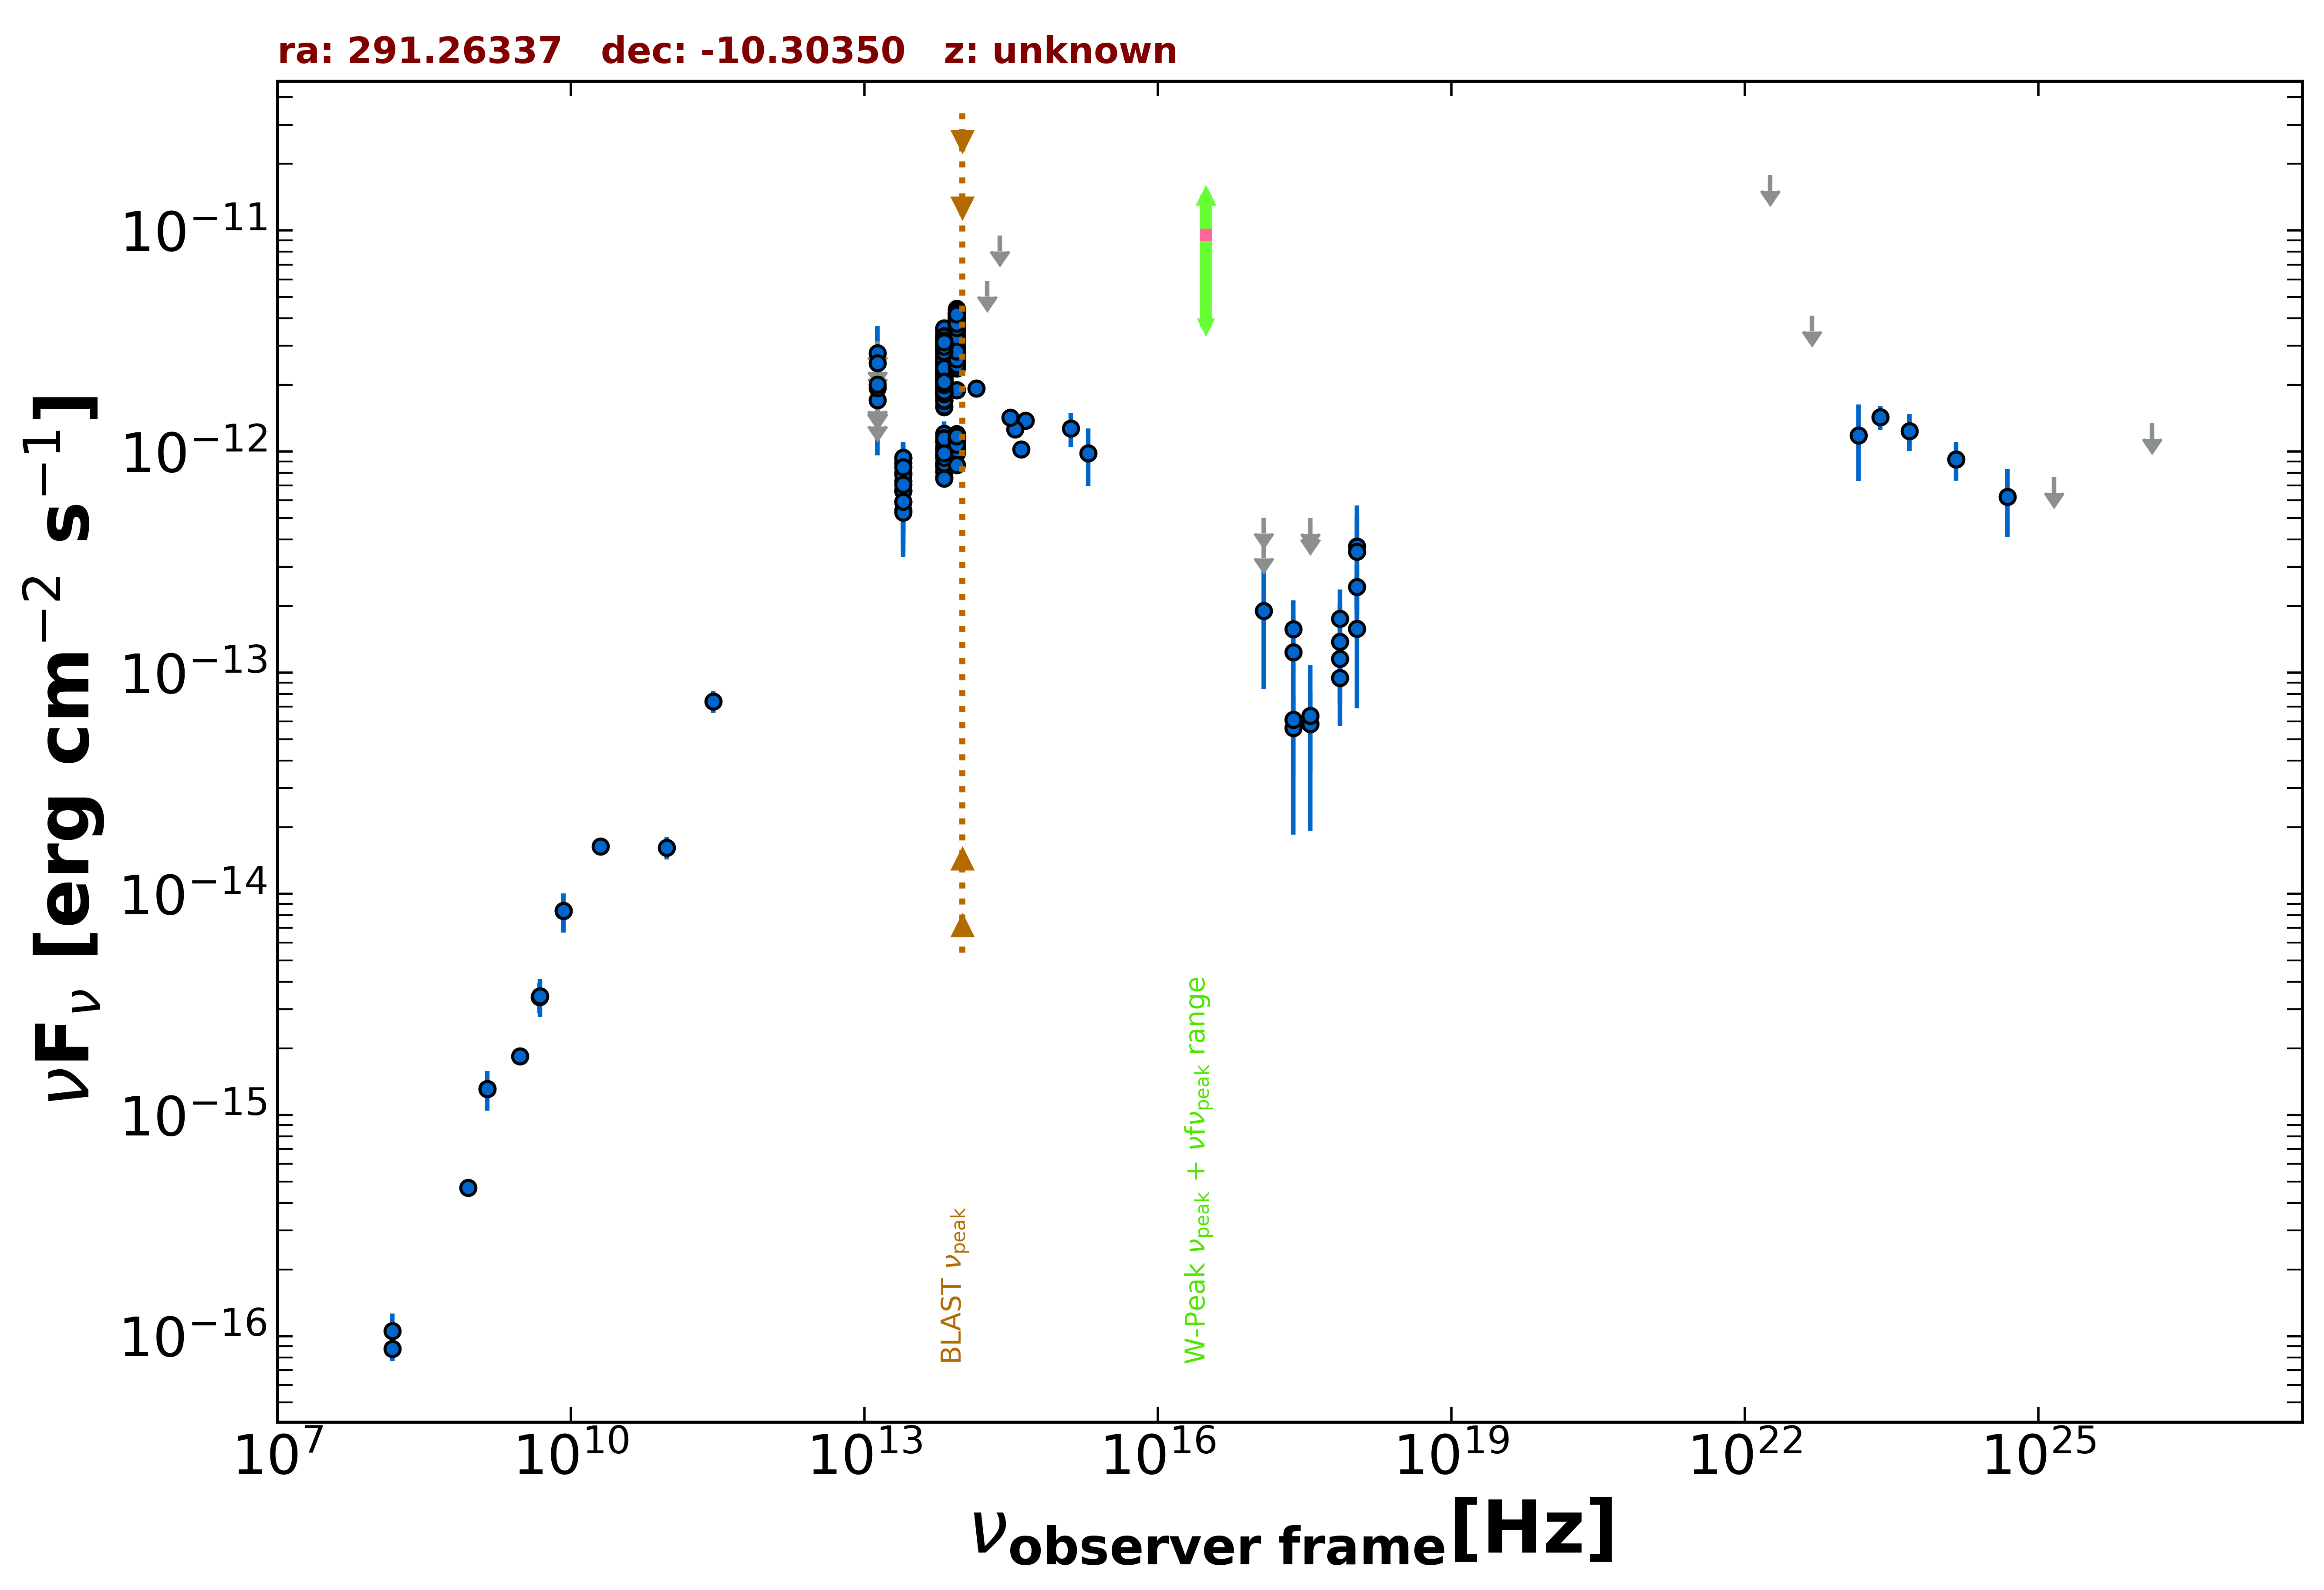

The table this chart was drawn from, first rows:
freq., flux, err_flux, MJD_start, MJD_end, flag, catalog, reference
1.400e+09, 1.312e-15, 3.900e-17, 55000, 55000, , NVSS, Condon et al. 1998  AJ  115  1693
8.870e+08, 4.683e-16, 3.815e-17, 55000, 55000, , RACS, Hale et al. 2021  PASA  38  e058
3.000e+09, 1.840e-15, 9.500e-18, 55000, 55000, , VLASSQL, Gordon et al. 2021  ApJS  255  30
2.418e+17, 5.619e-14, 2.220e-14, 56426, 58568, , 1OUSX, Giommi et al. in preparation
3.627e+17, 5.852e-14, 2.312e-14, 56426, 58568, , 1OUSX, Giommi et al. in preparation
7.253e+17, 1.157e-13, 2.400e-14, 56426, 58568, , 1OUSX, Giommi et al. in preparation
1.088e+18, 2.443e-13, 6.150e-14, 56426, 58568, , 1OUSX, Giommi et al. in preparation
1.500e+08, 8.745e-17, 1.035e-17, 55000, 55000, , TGSS150, Intema et al. 2017  A&A  598  A781
2.000e+10, 1.640e-14, 1.000e-15, 55000, 55000, , AT20G, Murphy et al. 2010  MNRAS  402  2403
8.400e+09, 8.350e-15, 0.000e+00, 55000, 55000, , CRATES, Healey et al. 2007  ApJS  171  61
4.800e+09, 3.408e-15, 5.280e-16, 55000, 55000, , PMN, Griffith et al. 1993-1996  VizieR  VIII/…
2.850e+11, 7.409e-14, 8.550e-15, 56934, 56934, , ALMA, Bonato et al. 2019  MNRAS  485  1188
9.504e+10, 1.616e-14, 1.900e-15, 56934, 56934, , ALMA, Bonato et al. 2019  MNRAS  485  1188
1.389e+14, 1.927e-12, 1.330e-13, 55000, 55000, , 2MASS, Skrutskie et al. 2006  AJ  131  1163
1.804e+14, 5.891e-12, 0.000e+00, 55000, 55000, UL, 2MASS, Skrutskie et al. 2006  AJ  131  1163
2.427e+14, 9.446e-12, 0.000e+00, 55000, 55000, UL, 2MASS, Skrutskie et al. 2006  AJ  131  1163
8.817e+13, 1.897e-12, 5.000e-15, 55000, 55000, , UNWISE, Schlafly et al. 2019  ApJS  240  30
6.517e+13, 1.584e-12, 6.000e-15, 55000, 55000, , UNWISE, Schlafly et al. 2019  ApJS  240  30
8.817e+13, 1.100e-12, 6.450e-14, 55000, 55000, , WISE, Wright et al. 2010  AJ  140  1868
6.517e+13, 9.608e-13, 4.235e-14, 55000, 55000, , WISE, Wright et al. 2010  AJ  140  1868
2.498e+13, 7.344e-13, 6.775e-14, 55000, 55000, , WISE, Wright et al. 2010  AJ  140  1868
1.363e+13, 1.081e-12, 2.849e-13, 55000, 55000, , WISE, Wright et al. 2010  AJ  140  1868
8.817e+13, 2.590e-12, 7.600e-14, 57302, 57302, , NEOWISE, Mainzer et al. 2014  ApJ  792  30
6.517e+13, 1.768e-12, 5.700e-14, 57302, 57302, , NEOWISE, Mainzer et al. 2014  ApJ  792  30
8.817e+13, 2.660e-12, 6.350e-14, 57301, 57301, , NEOWISE, Mainzer et al. 2014  ApJ  792  30
6.517e+13, 1.603e-12, 6.200e-14, 57301, 57301, , NEOWISE, Mainzer et al. 2014  ApJ  792  30
8.817e+13, 2.638e-12, 6.550e-14, 57302, 57302, , NEOWISE, Mainzer et al. 2014  ApJ  792  30
6.517e+13, 1.853e-12, 6.300e-14, 57302, 57302, , NEOWISE, Mainzer et al. 2014  ApJ  792  30
8.817e+13, 2.665e-12, 6.150e-14, 57302, 57302, , NEOWISE, Mainzer et al. 2014  ApJ  792  30
6.517e+13, 1.928e-12, 7.650e-14, 57302, 57302, , NEOWISE, Mainzer et al. 2014  ApJ  792  30
8.817e+13, 2.464e-12, 6.350e-14, 57302, 57302, , NEOWISE, Mainzer et al. 2014  ApJ  792  30
6.517e+13, 1.698e-12, 5.800e-14, 57302, 57302, , NEOWISE, Mainzer et al. 2014  ApJ  792  30
8.817e+13, 2.714e-12, 7.500e-14, 57302, 57302, , NEOWISE, Mainzer et al. 2014  ApJ  792  30
6.517e+13, 1.891e-12, 6.600e-14, 57302, 57302, , NEOWISE, Mainzer et al. 2014  ApJ  792  30
8.817e+13, 2.648e-12, 6.100e-14, 57302, 57302, , NEOWISE, Mainzer et al. 2014  ApJ  792  30
6.517e+13, 1.822e-12, 6.350e-14, 57302, 57302, , NEOWISE, Mainzer et al. 2014  ApJ  792  30
8.817e+13, 2.645e-12, 5.850e-14, 57302, 57302, , NEOWISE, Mainzer et al. 2014  ApJ  792  30
6.517e+13, 1.822e-12, 6.050e-14, 57302, 57302, , NEOWISE, Mainzer et al. 2014  ApJ  792  30
8.817e+13, 2.512e-12, 7.850e-14, 57302, 57302, , NEOWISE, Mainzer et al. 2014  ApJ  792  30
6.517e+13, 1.698e-12, 5.950e-14, 57302, 57302, , NEOWISE, Mainzer et al. 2014  ApJ  792  30
8.817e+13, 2.684e-12, 7.650e-14, 57301, 57301, , NEOWISE, Mainzer et al. 2014  ApJ  792  30
6.517e+13, 1.802e-12, 5.950e-14, 57301, 57301, , NEOWISE, Mainzer et al. 2014  ApJ  792  30
8.817e+13, 2.578e-12, 5.950e-14, 57302, 57302, , NEOWISE, Mainzer et al. 2014  ApJ  792  30
6.517e+13, 1.765e-12, 5.650e-14, 57302, 57302, , NEOWISE, Mainzer et al. 2014  ApJ  792  30
8.817e+13, 2.399e-12, 7.100e-14, 57302, 57302, , NEOWISE, Mainzer et al. 2014  ApJ  792  30
6.517e+13, 1.784e-12, 5.600e-14, 57302, 57302, , NEOWISE, Mainzer et al. 2014  ApJ  792  30
8.817e+13, 2.976e-12, 6.300e-14, 57490, 57490, , NEOWISE, Mainzer et al. 2014  ApJ  792  30
6.517e+13, 2.127e-12, 5.700e-14, 57490, 57490, , NEOWISE, Mainzer et al. 2014  ApJ  792  30
8.817e+13, 3.031e-12, 7.850e-14, 57489, 57489, , NEOWISE, Mainzer et al. 2014  ApJ  792  30
6.517e+13, 2.091e-12, 6.150e-14, 57489, 57489, , NEOWISE, Mainzer et al. 2014  ApJ  792  30
8.817e+13, 2.892e-12, 6.900e-14, 57490, 57490, , NEOWISE, Mainzer et al. 2014  ApJ  792  30
6.517e+13, 2.143e-12, 7.300e-14, 57490, 57490, , NEOWISE, Mainzer et al. 2014  ApJ  792  30
8.817e+13, 2.943e-12, 6.800e-14, 57490, 57490, , NEOWISE, Mainzer et al. 2014  ApJ  792  30
6.517e+13, 2.149e-12, 6.900e-14, 57490, 57490, , NEOWISE, Mainzer et al. 2014  ApJ  792  30
8.817e+13, 3.043e-12, 6.450e-14, 59114, 59114, , NEOWISE, Mainzer et al. 2014  ApJ  792  30
6.517e+13, 2.348e-12, 6.500e-14, 59114, 59114, , NEOWISE, Mainzer et al. 2014  ApJ  792  30
8.817e+13, 3.392e-12, 9.050e-14, 59113, 59113, , NEOWISE, Mainzer et al. 2014  ApJ  792  30
6.517e+13, 2.693e-12, 8.200e-14, 59113, 59113, , NEOWISE, Mainzer et al. 2014  ApJ  792  30
8.817e+13, 3.411e-12, 6.950e-14, 59113, 59113, , NEOWISE, Mainzer et al. 2014  ApJ  792  30
6.517e+13, 2.656e-12, 9.550e-14, 59113, 59113, , NEOWISE, Mainzer et al. 2014  ApJ  792  30
... 503 more rows
